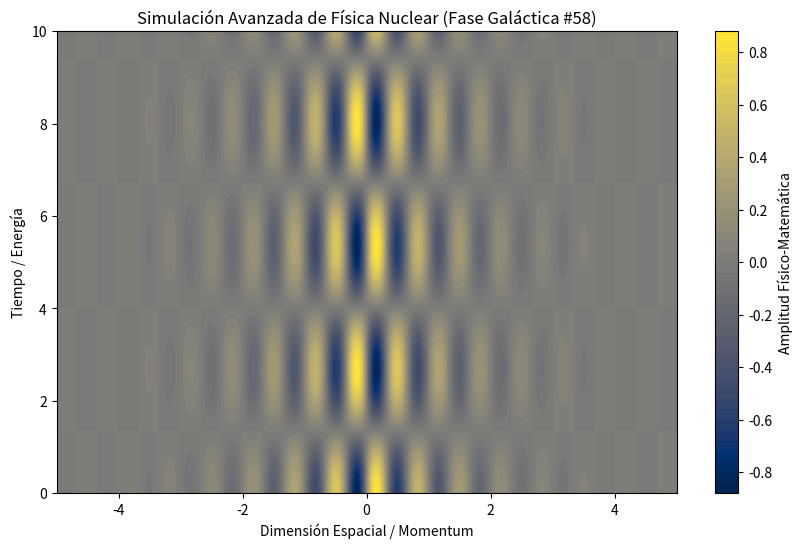

Reproduce this figure in Python.
%matplotlib inline
# Simulación Galáctica: Física Nuclear - Variante 58
import numpy as np
import matplotlib.pyplot as plt

# Parámetros Físicos Aleatorios
param_1 = 9.386
param_2 = 1.17
param_3 = 0.871

t = np.linspace(0, 10, 500)
x = np.linspace(-5, 5, 500)
X, T = np.meshgrid(x, t)

# Ecuación Base (Avanzada)
Z = np.sin(X * param_1) * np.cos(T * param_2) * np.exp(-np.abs(X) * param_3)

plt.figure(figsize=(10, 6))
plt.contourf(X, T, Z, 50, cmap='cividis')
plt.colorbar(label='Amplitud Físico-Matemática')
plt.title(r'Simulación Avanzada de Física Nuclear (Fase Galáctica #58)')
plt.xlabel('Dimensión Espacial / Momentum')
plt.ylabel('Tiempo / Energía')
plt.show()
